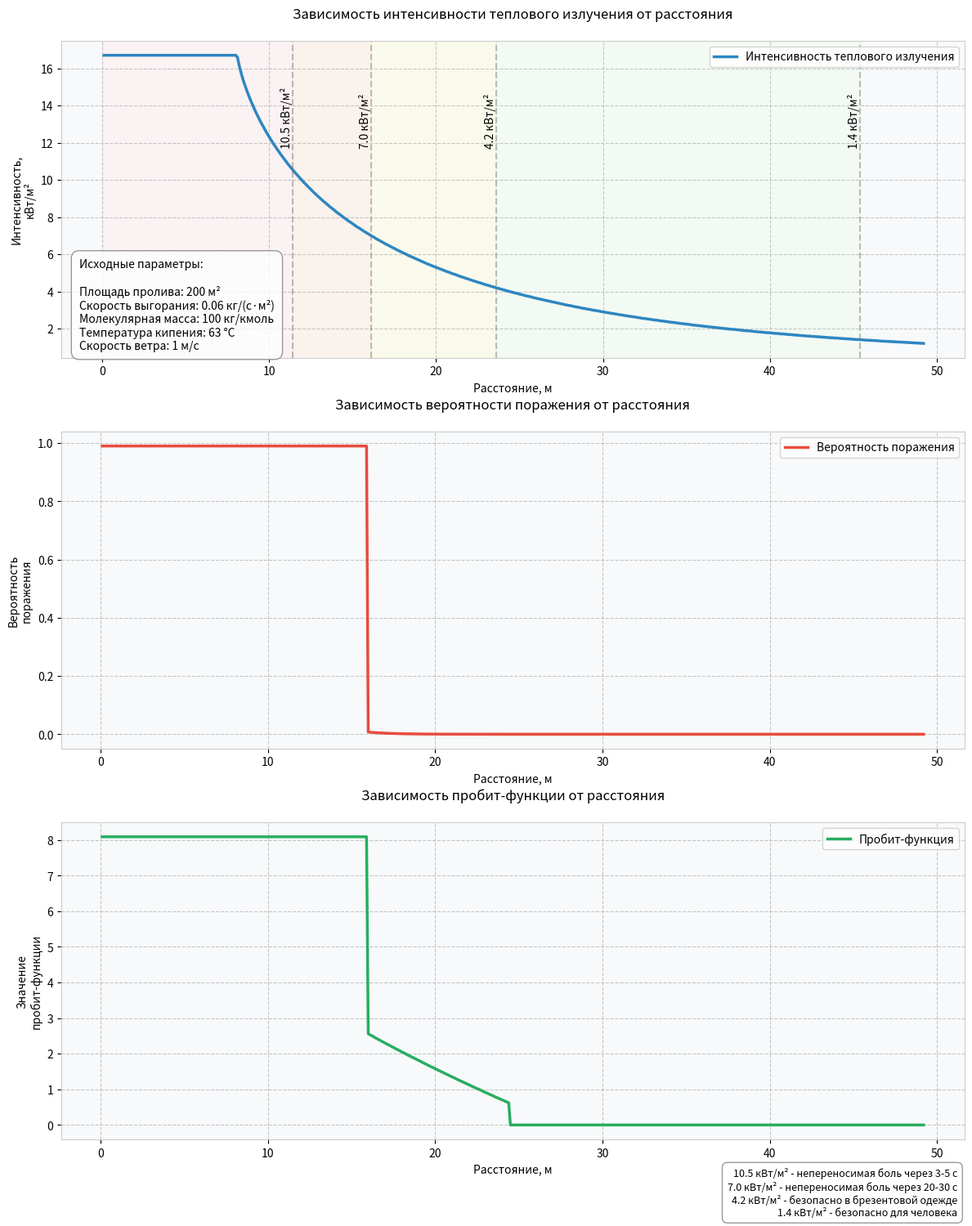

Write the Python code that produced this figure.
# -----------------------------------------------------------
import matplotlib

matplotlib.use('Agg')  # Установка бэкенда Agg перед импортом pyplot
# Класс предназначен для расчета пожара пролива на открытой местности
#
# Приказ МЧС № 404 от 10.07.2009
# (C) 2022 Kuznetsov Konstantin, Kazan, Russian Federation
# email kuznetsovkm@yandex.ru
# -----------------------------------------------------------

import math
from typing import Tuple, List, Union
from dataclasses import dataclass
import matplotlib.pyplot as plt


def get_nearest_value(array: List[float], value: float) -> float:
    """
    Поиск ближайшего значения в массиве
    """
    return min(array, key=lambda x: abs(x - value))


class Probit:
    """
    Класс для расчета пробит-функции и вероятности поражения
    """

    def probability(self, probit: float) -> float:
        """Расчет вероятности поражения"""
        return 0.5 * (1.0 + math.erf((probit - 5.0) / math.sqrt(2.0)))

    def probit_strait_fire(self, dist: float, q: float, t_exp: float = 30) -> float:
        """
        Расчет пробит-функции для теплового излучения

        Args:
            dist: расстояние до точки с заданной интенсивностью, м
            q: интенсивность теплового излучения, кВт/м²
            t_exp: время экспозиции, с (по умолчанию 30с)
        """
        return -12.8 + 2.56 * math.log(q ** 1.33 * t_exp)


@dataclass
class InputParameters:
    """
    Класс для хранения и валидации входных параметров расчета
    """
    S_spill: float  # площадь пролива, м2
    m_sg: float  # удельная плотность выгорания, кг/(с*м2)
    mol_mass: float  # молекулярная масса, кг/кмоль
    t_boiling: float  # температура кипения, град.С
    wind_velocity: float  # скорость ветра, м/с

    def __post_init__(self):
        """Валидация входных параметров после инициализации"""
        self._validate_parameters()

    def _validate_parameters(self):
        """Проверка корректности входных параметров"""
        if any(param <= 0 for param in [self.S_spill, self.m_sg, self.mol_mass, self.wind_velocity]):
            raise ValueError('Все параметры должны быть положительными числами')

        if self.t_boiling < -273.15:  # Абсолютный нуль
            raise ValueError('Температура кипения не может быть ниже абсолютного нуля')

        if self.mol_mass > 1000:  # Примерное ограничение для реальных веществ
            raise ValueError('Слишком большая молекулярная масса')


class StraitFire:
    """
    Класс для расчета зон действия пожара пролива в зависимости от расстояния
    до облучаемого объекта.

    Методика расчета основана на Приказе МЧС № 404 от 10.07.2009.
    """

    # Константы класса
    MINIMAL_SAFE_DISTANCE = 0.1  # минимальное безопасное расстояние, м
    MINIMAL_RADIATION = 1.2  # минимальная учитываемая интенсивность излучения, кВт/м2
    CLASSIFIED_ZONES = [10.5, 7.0, 4.2, 1.4]  # границы классифицированных зон, кВт/м2

    def __init__(self):
        """Инициализация класса"""
        self.results_cache = {}  # кэш для хранения результатов расчетов
        self.probit_calculator = Probit()

    def calculate_effective_diameter(self, S_spill: float) -> float:
        """Расчет эффективного диаметра пролива"""
        return math.sqrt(4 * S_spill / math.pi)

    def termal_radiation_point(self, params: InputParameters, radius: float) -> float:
        """
        Расчет интенсивности теплового излучения в заданной точке

        Args:
            params: параметры расчета
            radius: расстояние от геометрического центра пролива, м

        Returns:
            float: интенсивность теплового излучения, кВт/м2
        """
        if radius < 0:
            raise ValueError('Радиус не может быть отрицательным')

        # Расчет эффективного диаметра
        D_eff = self.calculate_effective_diameter(params.S_spill)

        # Проверка не попадает ли точка в пролив
        if radius < (D_eff / 2 + self.MINIMAL_SAFE_DISTANCE):
            radius = D_eff / 2 + self.MINIMAL_SAFE_DISTANCE

        # Расчет плотности паров
        po_steam = params.mol_mass / (22.413 * (1 + 0.00367 * params.t_boiling))

        # Расчет безразмерной скорости ветра
        u_star = params.wind_velocity / math.pow(
            (params.m_sg * 9.8 * D_eff) / po_steam,
            1 / 3
        )

        # Расчет длины пламени
        flame_length = self._calculate_flame_length(D_eff, params.m_sg, u_star)

        # Расчет угла наклона пламени
        cos_tetta = min(1, math.pow(u_star, -0.5) if u_star >= 1 else 1)
        tetta = math.acos(cos_tetta)

        # Расчет промежуточных параметров
        a_pr = 2 * flame_length / D_eff
        b_pr = 2 * radius / D_eff

        # Расчет угловых коэффициентов
        Fv, Fh = self._calculate_angular_coefficients(a_pr, b_pr, tetta)
        Fq = math.sqrt(Fv ** 2 + Fh ** 2)

        # Расчет коэффициента пропускания атмосферы
        tay = math.exp(-7e-4 * (radius - 0.5 * D_eff))

        # Интенсивность теплового излучения
        E_f = 25  # среднеповерхностная плотность теплового излучения
        q_term = Fq * tay * E_f

        return round(q_term, 2)

    def _calculate_flame_length(self, D_eff: float, m_sg: float, u_star: float) -> float:
        """Расчет длины пламени"""
        base_coefficient = m_sg / (1.15 * math.sqrt(9.81 * D_eff))

        if u_star >= 1:
            return 55 * D_eff * math.pow(base_coefficient, 0.67) * math.pow(u_star, 0.21)
        else:
            return 42 * D_eff * math.pow(base_coefficient, 0.61)

    def _calculate_angular_coefficients(self, a_pr: float, b_pr: float, tetta: float) -> Tuple[float, float]:
        """Расчет угловых коэффициентов облученности"""
        # Расчет промежуточных параметров
        A_pr = math.sqrt(a_pr ** 2 + (b_pr + 1) ** 2 - 2 * a_pr * (b_pr + 1) * math.sin(tetta))
        B_pr = math.sqrt(a_pr ** 2 + (b_pr - 1) ** 2 - 2 * a_pr * (b_pr - 1) * math.sin(tetta))
        C_pr = math.sqrt(1 + (b_pr ** 2 - 1) * math.cos(tetta) ** 2)
        D_pr = math.sqrt((b_pr - 1) / (b_pr + 1))
        E_pr = (a_pr * math.cos(tetta)) / (b_pr - a_pr * math.sin(tetta))
        F_pr = math.sqrt(b_pr ** 2 - 1)

        # Расчет вертикального углового коэффициента
        Fv = self._calculate_vertical_coefficient(E_pr, D_pr, a_pr, b_pr, tetta, A_pr, B_pr, C_pr, F_pr)

        # Расчет горизонтального углового коэффициента
        Fh = self._calculate_horizontal_coefficient(D_pr, tetta, C_pr, a_pr, b_pr, F_pr, A_pr, B_pr)

        return Fv, Fh

    def _calculate_vertical_coefficient(self, E_pr, D_pr, a_pr, b_pr, tetta, A_pr, B_pr, C_pr, F_pr) -> float:
        """Расчет вертикального углового коэффициента облученности"""
        return (1 / math.pi) * (
                -E_pr * math.atan(D_pr) +
                E_pr * ((a_pr ** 2 + (b_pr + 1) ** 2 - 2 * b_pr * (1 + a_pr * math.sin(tetta))) / (A_pr * B_pr)) *
                math.atan((A_pr * D_pr) / B_pr) +
                (math.cos(tetta) / C_pr) * (
                        math.atan((a_pr * b_pr - F_pr ** 2 * math.sin(tetta)) / (F_pr * C_pr)) +
                        math.atan(F_pr ** 2 * math.sin(tetta) / (F_pr * C_pr))
                )
        )

    def _calculate_horizontal_coefficient(self, D_pr, tetta, C_pr, a_pr, b_pr, F_pr, A_pr, B_pr) -> float:
        """Расчет горизонтального углового коэффициента облученности"""
        return (1 / math.pi) * (
                math.atan(1 / D_pr) +
                (math.sin(tetta) / C_pr) * (
                        math.atan((a_pr * b_pr - F_pr ** 2 * math.sin(tetta)) / (F_pr * C_pr)) +
                        math.atan((F_pr ** 2 * math.sin(tetta)) / (F_pr * C_pr))
                ) -
                ((a_pr ** 2 + (b_pr + 1) ** 2 - 2 * (b_pr + 1 + a_pr * b_pr * math.sin(tetta))) / (A_pr * B_pr)) *
                math.atan(A_pr * D_pr / B_pr)
        )

    def termal_radiation_array(self, params: InputParameters) -> Tuple[
        List[float], List[float], List[float], List[float]]:
        """
        Расчет массивов параметров теплового излучения на различных расстояниях

        Returns:
            Tuple[List[float], List[float], List[float], List[float]]:
            (радиусы, интенсивность излучения, пробит-функция, вероятность поражения)
        """
        # Проверяем наличие результата в кэше
        cache_key = (params.S_spill, params.m_sg, params.mol_mass, params.t_boiling, params.wind_velocity)
        if cache_key in self.results_cache:
            return self.results_cache[cache_key]

        radius_arr = []
        q_term_arr = []
        probit_arr = []
        probability_arr = []

        radius = self.MINIMAL_SAFE_DISTANCE
        q_term = self.termal_radiation_point(params, radius)

        while q_term > self.MINIMAL_RADIATION:
            q_term = self.termal_radiation_point(params, radius)
            q_term_arr.append(q_term)
            radius_arr.append(round(radius, 2))
            radius += 0.1

        # Расчет пробит-функции и вероятности поражения
        D_eff = self.calculate_effective_diameter(params.S_spill)
        r_4_kw = next((r for r, q in zip(radius_arr, q_term_arr) if q < 4), 0)

        for i, radius in enumerate(radius_arr):
            if radius < D_eff:
                probit = 8.09
                probability = 0.99
            else:
                dist = r_4_kw - radius
                if dist < 0:
                    probit = probability = 0
                else:
                    probit = self.probit_calculator.probit_strait_fire(dist, q_term_arr[i])
                    probability = self.probit_calculator.probability(probit)

            probit_arr.append(probit)
            probability_arr.append(probability)

        result = (radius_arr, q_term_arr, probit_arr, probability_arr)
        self.results_cache[cache_key] = result
        return result

    def termal_class_zone(self, params: InputParameters) -> List[float]:
        """
        Определение радиусов классифицированных зон поражения

        Returns:
            List[float]: список радиусов для каждой классифицированной зоны
        """
        radius_arr, q_term_arr, _, _ = self.termal_radiation_array(params)
        radius_CZA = []

        for zone_value in self.CLASSIFIED_ZONES:
            ind = q_term_arr.index(get_nearest_value(q_term_arr, zone_value))
            radius_CZA.append(radius_arr[ind])

        return radius_CZA

    def plot_results(self, params: InputParameters):
        """
        Построение графиков зависимостей для презентации
        """
        radius_arr, q_term_arr, probit_arr, probability_arr = self.termal_radiation_array(params)

        # Создаем фигуру с тремя подграфиками
        fig, (ax1, ax2, ax3) = plt.subplots(3, 1, figsize=(12, 16))

        # Общий заголовок
        # fig.suptitle('Расчет параметров пожара пролива\nна открытой местности',
        #              fontsize=16, fontweight='bold', y=0.95)

        # Цветовая схема
        colors = ['#2E86C1', '#E74C3C', '#27AE60']  # Синий, Красный, Зеленый

        # Настройка основного стиля
        for ax in [ax1, ax2, ax3]:
            ax.grid(True, linestyle='--', alpha=0.7)
            ax.set_facecolor('#f8f9fa')
            for spine in ax.spines.values():
                spine.set_color('#cccccc')

        # График интенсивности теплового излучения
        ax1.plot(radius_arr, q_term_arr, color=colors[0], linewidth=2.5,
                 label='Интенсивность теплового излучения')
        ax1.set_xlabel('Расстояние, м', fontsize=10)
        ax1.set_ylabel('Интенсивность,\nкВт/м²', fontsize=10)
        ax1.set_title('Зависимость интенсивности теплового излучения от расстояния',
                      fontsize=12, pad=20)
        ax1.legend(fontsize=10)

        # Добавляем исходные данные
        info_text = (
            f"Исходные параметры:\n\n"
            f"Площадь пролива: {params.S_spill} м²\n"
            f"Скорость выгорания: {params.m_sg} кг/(с·м²)\n"
            f"Молекулярная масса: {params.mol_mass} кг/кмоль\n"
            f"Температура кипения: {params.t_boiling} °C\n"
            f"Скорость ветра: {params.wind_velocity} м/с"
        )

        # Размещаем текст в левом нижнем углу
        ax1.text(0.02, 0.02, info_text,
                 transform=ax1.transAxes,
                 verticalalignment='bottom',
                 horizontalalignment='left',
                 bbox=dict(boxstyle='round,pad=0.7',
                           facecolor='white',
                           edgecolor='gray',
                           alpha=0.8),
                 fontsize=10)

        # График вероятности поражения
        ax2.plot(radius_arr, probability_arr, color=colors[1], linewidth=2.5,
                 label='Вероятность поражения')
        ax2.set_xlabel('Расстояние, м', fontsize=10)
        ax2.set_ylabel('Вероятность\nпоражения', fontsize=10)
        ax2.set_title('Зависимость вероятности поражения от расстояния',
                      fontsize=12, pad=20)
        ax2.legend(fontsize=10)

        # График пробит-функции
        ax3.plot(radius_arr, probit_arr, color=colors[2], linewidth=2.5,
                 label='Пробит-функция')
        ax3.set_xlabel('Расстояние, м', fontsize=10)
        ax3.set_ylabel('Значение\nпробит-функции', fontsize=10)
        ax3.set_title('Зависимость пробит-функции от расстояния',
                      fontsize=12, pad=20)
        ax3.legend(fontsize=10)

        # Добавляем подписи зон поражения на график интенсивности
        zone_colors = ['#FFE5E5', '#FFE5CC', '#FFFFCC', '#E5FFE5']  # Более светлые цвета для зон
        prev_x = 0

        for i, zone_value in enumerate(self.CLASSIFIED_ZONES):
            idx = q_term_arr.index(get_nearest_value(q_term_arr, zone_value))
            x = radius_arr[idx]

            # Закрашиваем зону
            ax1.axvspan(prev_x, x, alpha=0.3, color=zone_colors[i])

            # Добавляем вертикальную линию и подпись
            ax1.axvline(x=x, color='gray', linestyle='--', alpha=0.5)
            ax1.text(x, max(q_term_arr) * 0.7, f'{zone_value} кВт/м²',
                     rotation=90, verticalalignment='bottom',
                     horizontalalignment='right')
            prev_x = x

        # Добавляем описание зон внизу графика
        zone_descriptions = [
            '10.5 кВт/м² - непереносимая боль через 3-5 с',
            '7.0 кВт/м² - непереносимая боль через 20-30 с',
            '4.2 кВт/м² - безопасно в брезентовой одежде',
            '1.4 кВт/м² - безопасно для человека'
        ]

        bbox_props = dict(boxstyle='round,pad=0.5', facecolor='white',
                          edgecolor='gray', alpha=0.8)
        description_text = '\n'.join(zone_descriptions)
        fig.text(0.98, 0.02, description_text, fontsize=9,
                 horizontalalignment='right',
                 verticalalignment='bottom',
                 bbox=bbox_props)

        # Настройка отступов
        plt.tight_layout()
        plt.subplots_adjust(top=0.92, bottom=0.08)

        return fig

        # Цветовая схема
        colors = ['#2E86C1', '#E74C3C', '#27AE60']  # Синий, Красный, Зеленый

        # График интенсивности теплового излучения
        ax1.plot(radius_arr, q_term_arr, color=colors[0], linewidth=2.5,
                 label='Интенсивность теплового излучения')
        ax1.grid(True, alpha=0.3)
        ax1.set_xlabel('Расстояние, м', fontsize=10)
        ax1.set_ylabel('Интенсивность,\nкВт/м²', fontsize=10)
        ax1.set_title('Зависимость интенсивности теплового излучения от расстояния',
                      fontsize=12, pad=20)
        ax1.legend(fontsize=10)

        # Добавляем исходные данные
        info_text = (
            f"Исходные параметры:\n\n"
            f"Площадь пролива: {params.S_spill} м²\n"
            f"Скорость выгорания: {params.m_sg} кг/(с·м²)\n"
            f"Молекулярная масса: {params.mol_mass} кг/кмоль\n"
            f"Температура кипения: {params.t_boiling} °C\n"
            f"Скорость ветра: {params.wind_velocity} м/с"
        )

        # Размещаем текст в рамке
        ax1.text(0.98, 0.98, info_text,
                 transform=ax1.transAxes,
                 verticalalignment='top',
                 horizontalalignment='right',
                 bbox=dict(boxstyle='round,pad=0.7',
                           facecolor='white',
                           edgecolor='gray',
                           alpha=0.8),
                 fontsize=10)

        # График вероятности поражения
        ax2.plot(radius_arr, probability_arr, color=colors[1], linewidth=2.5,
                 label='Вероятность поражения')
        ax2.grid(True, alpha=0.3)
        ax2.set_xlabel('Расстояние, м', fontsize=10)
        ax2.set_ylabel('Вероятность\nпоражения', fontsize=10)
        ax2.set_title('Зависимость вероятности поражения от расстояния',
                      fontsize=12, pad=20)
        ax2.legend(fontsize=10)

        # График пробит-функции
        ax3.plot(radius_arr, probit_arr, color=colors[2], linewidth=2.5,
                 label='Пробит-функция')
        ax3.grid(True, alpha=0.3)
        ax3.set_xlabel('Расстояние, м', fontsize=10)
        ax3.set_ylabel('Значение\nпробит-функции', fontsize=10)
        ax3.set_title('Зависимость пробит-функции от расстояния',
                      fontsize=12, pad=20)
        ax3.legend(fontsize=10)

        # Добавляем подписи зон поражения на график интенсивности
        zone_colors = ['#FF9999', '#FFB366', '#FFFF99', '#99FF99']  # Цвета для зон
        prev_x = 0

        for i, zone_value in enumerate(self.CLASSIFIED_ZONES):
            idx = q_term_arr.index(get_nearest_value(q_term_arr, zone_value))
            x = radius_arr[idx]

            # Закрашиваем зону
            ax1.axvspan(prev_x, x, alpha=0.2, color=zone_colors[i])

            # Добавляем вертикальную линию и подпись
            ax1.axvline(x=x, color='gray', linestyle='--', alpha=0.5)
            ax1.text(x, max(q_term_arr) * 0.7, f'{zone_value} кВт/м²',
                     rotation=90, verticalalignment='bottom',
                     horizontalalignment='right')
            prev_x = x

        # Добавляем описание зон внизу графика
        zone_descriptions = [
            '10.5 кВт/м² - непереносимая боль через 3-5 с',
            '7.0 кВт/м² - непереносимая боль через 20-30 с',
            '4.2 кВт/м² - безопасно в брезентовой одежде',
            '1.4 кВт/м² - безопасно для человека'
        ]

        bbox_props = dict(boxstyle='round,pad=0.5', facecolor='white',
                          edgecolor='gray', alpha=0.8)
        description_text = '\n'.join(zone_descriptions)
        fig.text(0.98, 0.02, description_text, fontsize=9,
                 horizontalalignment='right',
                 verticalalignment='bottom',
                 bbox=bbox_props)

        # Настройка отступов
        plt.tight_layout()
        plt.subplots_adjust(top=0.92, bottom=0.08)

        return fig


def main():
    """
    Пример использования класса
    """
    # Создание параметров расчета
    params = InputParameters(
        S_spill=200,  # площадь пролива, м2
        m_sg=0.06,  # удельная плотность выгорания, кг/(с*м2)
        mol_mass=100,  # молекулярная масса, кг/кмоль
        t_boiling=63,  # температура кипения, град.С
        wind_velocity=1  # скорость ветра, м/с
    )

    try:
        # Создание экземпляра класса
        fire_calc = StraitFire()

        # Расчет теплового излучения в конкретной точке
        radius = 20  # расстояние от центра пролива, м
        q_term = fire_calc.termal_radiation_point(params, radius)
        print(f"\nРезультаты расчета теплового излучения:")
        print("-" * 50)
        print(f"Интенсивность теплового излучения на расстоянии {radius}м: {q_term:.2f} кВт/м²")

        # Расчет массивов значений
        radius_arr, q_term_arr, probit_arr, probability_arr = fire_calc.termal_radiation_array(params)

        print("\nРезультаты расчета по расстояниям:")
        print("-" * 75)
        print("Расстояние (м) | Излучение (кВт/м²) | Пробит | Вероятность поражения")
        print("-" * 75)

        # Выводим первые 10 значений
        for r, q, pr, prob in zip(radius_arr[:10], q_term_arr[:10], probit_arr[:10], probability_arr[:10]):
            print(f"{r:12.2f} | {q:17.2f} | {pr:7.2f} | {prob:.3f}")
        print("...")

        # Расчет зон поражения
        zones = fire_calc.termal_class_zone(params)

        print("\nРадиусы зон поражения:")
        print("-" * 50)
        for zone_value, radius in zip(StraitFire.CLASSIFIED_ZONES, zones):
            print(f"Зона {zone_value:4.1f} кВт/м² - радиус {radius:.2f} м")

        # Дополнительная информация
        D_eff = fire_calc.calculate_effective_diameter(params.S_spill)
        print(f"\nДополнительная информация:")
        print("-" * 50)
        print(f"Эффективный диаметр пролива: {D_eff:.2f} м")
        print(f"Площадь пролива: {params.S_spill:.2f} м²")

        # Построение графиков
        fig = fire_calc.plot_results(params)
        # Сохраняем графики в файл вместо показа
        plt.savefig('strait_fire_results.png', dpi=300, bbox_inches='tight')
        print("\nГрафики сохранены в файл 'strait_fire_results.png'")
        plt.close()

    except ValueError as e:
        print(f"Ошибка в расчетах: {e}")
    except Exception as e:
        print(f"Непредвиденная ошибка: {e}")


if __name__ == '__main__':
    main()
